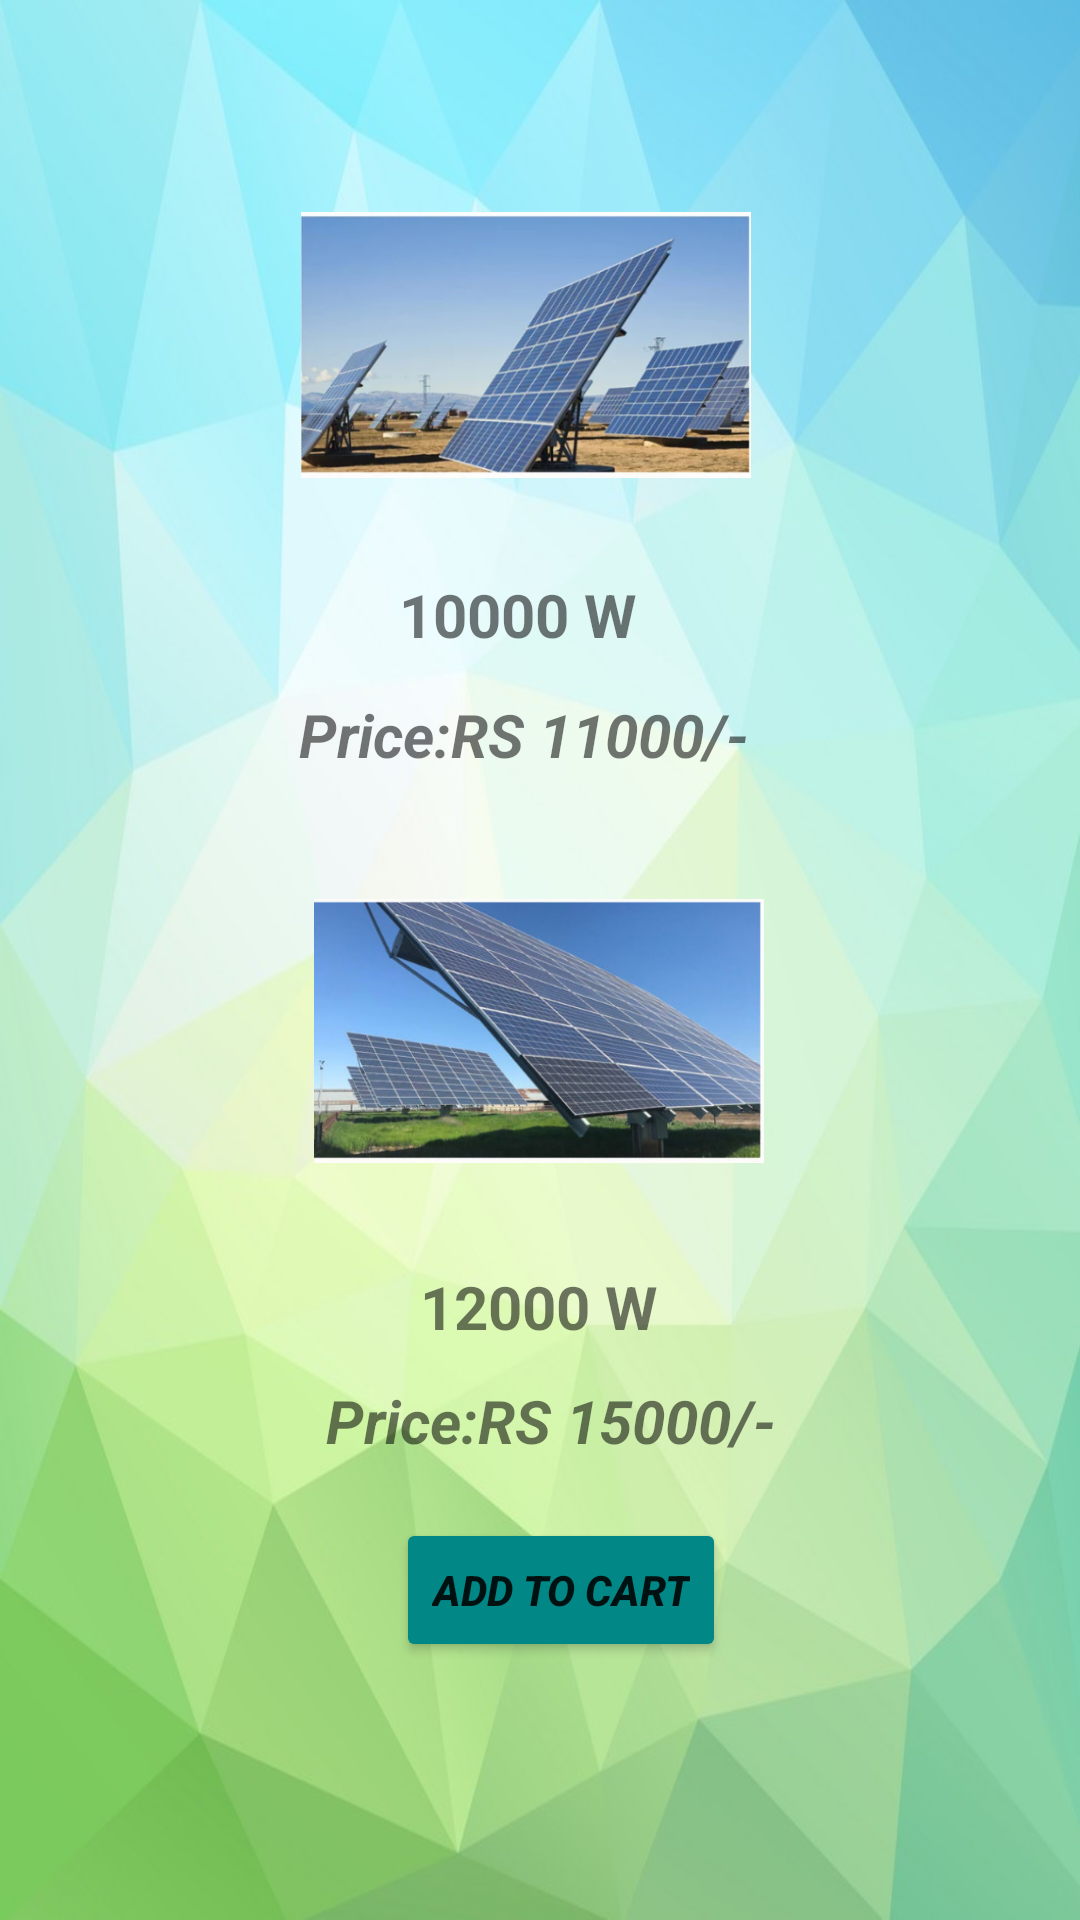

The Android layout XML behind this screen, and the referenced resources:
<!-- AndroidManifest.xml: application theme Theme.KitchenGardenApp -->
<!-- res/layout/activity_solarhome.xml -->
<?xml version="1.0" encoding="utf-8"?>
<androidx.constraintlayout.widget.ConstraintLayout xmlns:android="http://schemas.android.com/apk/res/android"
    xmlns:app="http://schemas.android.com/apk/res-auto"
    xmlns:tools="http://schemas.android.com/tools"
    android:layout_width="match_parent"
    android:layout_height="match_parent"
    android:paddingBottom="40dp"
    android:paddingLeft="40dp"
    android:paddingRight="40dp"
    android:paddingTop="40dp"
    android:background="@drawable/image"
    tools:context=".SupportActivity">


    <ImageView
        android:id="@+id/imageView2"
        android:layout_width="150dp"
        android:layout_height="150dp"
        android:layout_centerHorizontal="true"
        app:layout_constraintBottom_toBottomOf="parent"
        app:layout_constraintEnd_toEndOf="parent"
        app:layout_constraintHorizontal_bias="0.463"
        app:layout_constraintStart_toStartOf="parent"
        app:layout_constraintTop_toTopOf="parent"
        app:layout_constraintVertical_bias="0.0"
        app:srcCompat="@drawable/sol1" />

    <TextView
        android:id="@+id/textView14"
        android:layout_width="wrap_content"
        android:layout_height="wrap_content"
        android:layout_alignParentStart="true"
        android:layout_alignParentEnd="true"
        android:layout_alignParentBottom="true"
        android:text="10000 W"
        android:textSize="20dp"
        android:textStyle="bold"
        app:layout_constraintBottom_toBottomOf="parent"
        app:layout_constraintEnd_toEndOf="parent"
        app:layout_constraintHorizontal_bias="0.463"
        app:layout_constraintStart_toStartOf="parent"
        app:layout_constraintTop_toTopOf="parent"
        app:layout_constraintVertical_bias="0.284" />

    <TextView
        android:id="@+id/textView18"
        android:layout_width="wrap_content"
        android:layout_height="wrap_content"
        android:layout_alignParentStart="true"
        android:layout_alignParentEnd="true"
        android:layout_alignParentBottom="true"
        android:text="Price:RS 11000/-"
        android:textSize="20dp"
        android:textStyle="italic|bold"
        android:clickable="true"
        app:layout_constraintBottom_toBottomOf="parent"
        app:layout_constraintEnd_toEndOf="parent"
        app:layout_constraintHorizontal_bias="0.458"
        app:layout_constraintStart_toStartOf="parent"
        app:layout_constraintTop_toTopOf="parent"
        app:layout_constraintVertical_bias="0.359" />

    <ImageView
        android:id="@+id/imageView3"
        android:layout_width="150dp"
        android:layout_height="150dp"
        android:layout_centerHorizontal="true"
        app:layout_constraintBottom_toBottomOf="parent"
        app:layout_constraintEnd_toEndOf="parent"
        app:layout_constraintHorizontal_bias="0.498"
        app:layout_constraintStart_toStartOf="parent"
        app:layout_constraintTop_toTopOf="parent"
        app:layout_constraintVertical_bias="0.558"
        app:srcCompat="@drawable/sol2" />

    <TextView
        android:id="@+id/textView16"
        android:layout_width="wrap_content"
        android:layout_height="wrap_content"
        android:layout_alignParentStart="true"
        android:layout_alignParentEnd="true"
        android:layout_alignParentBottom="true"
        android:text="12000 W"
        android:textSize="20dp"
        android:textStyle="bold"
        app:layout_constraintBottom_toBottomOf="parent"
        app:layout_constraintEnd_toEndOf="parent"
        app:layout_constraintHorizontal_bias="0.498"
        app:layout_constraintStart_toStartOf="parent"
        app:layout_constraintTop_toTopOf="parent"
        app:layout_constraintVertical_bias="0.717" />

    <TextView
        android:id="@+id/textView15"
        android:layout_width="wrap_content"
        android:layout_height="wrap_content"
        android:layout_alignParentStart="true"
        android:layout_alignParentEnd="true"
        android:layout_alignParentBottom="true"
        android:text="Price:RS 15000/-"
        android:textSize="20dp"
        android:textStyle="italic|bold"
        android:clickable="true"
        app:layout_constraintBottom_toBottomOf="parent"
        app:layout_constraintEnd_toEndOf="parent"
        app:layout_constraintHorizontal_bias="0.527"
        app:layout_constraintStart_toStartOf="parent"
        app:layout_constraintTop_toTopOf="parent"
        app:layout_constraintVertical_bias="0.788" />

    <Button
        android:id="@+id/button"
        android:layout_width="wrap_content"
        android:layout_height="wrap_content"
        android:backgroundTint="@color/teal_700"
        android:text="Add To Cart"
        android:textStyle="bold|italic"
        app:layout_constraintBottom_toBottomOf="parent"
        app:layout_constraintEnd_toEndOf="parent"
        app:layout_constraintHorizontal_bias="0.542"
        app:layout_constraintStart_toStartOf="parent"
        app:layout_constraintTop_toTopOf="parent"
        app:layout_constraintVertical_bias="0.91" />

</androidx.constraintlayout.widget.ConstraintLayout>
<!-- resources referenced by this layout -->
<resources>
  <!-- drawable image: jpg bitmap (drawable, 74785 bytes) -->
  <!-- drawable sol1: png bitmap (drawable, 231955 bytes) -->
  <!-- drawable sol2: png bitmap (drawable, 244918 bytes) -->
  <style name="Theme.KitchenGardenApp" parent="Theme.MaterialComponents.DayNight.DarkActionBar">
          
          <item name="colorPrimary">@color/purple_500</item>
          <item name="colorPrimaryVariant">@color/purple_700</item>
          <item name="colorOnPrimary">@color/white</item>
          
          <item name="colorSecondary">@color/teal_200</item>
          <item name="colorSecondaryVariant">@color/teal_700</item>
          <item name="colorOnSecondary">@color/black</item>
          
          <item name="android:statusBarColor" tools:targetApi="l">?attr/colorPrimaryVariant</item>
          
      </style>
  <!-- not gathered from this repository: default colours our renderer supplied (Android Studio template values) -->
  <color name="purple_500">#FF6200EE</color>
  <color name="purple_700">#FF3700B3</color>
  <color name="teal_200">#FF03DAC5</color>
  <color name="teal_700">#FF018786</color>
  <color name="black">#FF000000</color>
  <color name="white">#FFFFFFFF</color>
</resources>
